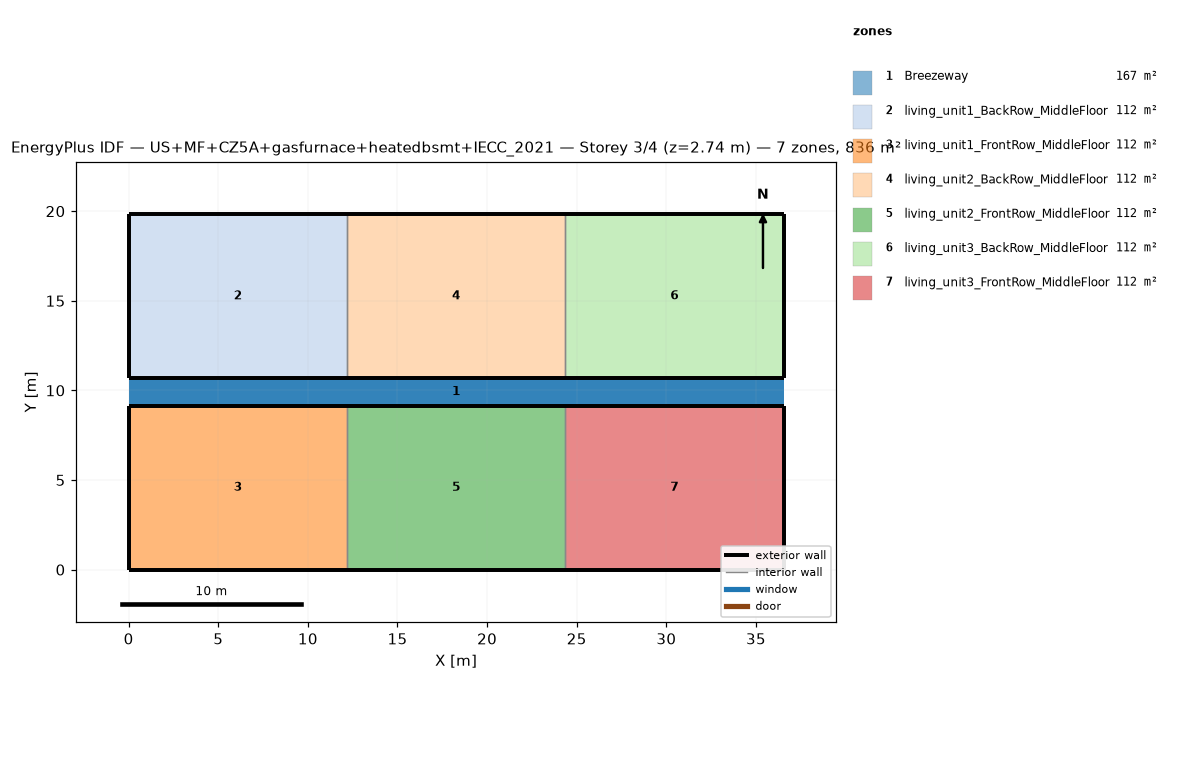
=== STOREY PLAN SPEC (per zone: floor XY polygon, exterior-wall plan segments, windows/doors) ===
zone 1: Breezeway  (167.0 m²)
  floor: (36.54, 9.16) (0.00, 9.16) (0.00, 10.68) (36.54, 10.68)
  floor: (36.54, 9.16) (0.00, 9.16) (0.00, 10.68) (36.54, 10.68)
  floor: (36.54, 9.16) (0.00, 9.16) (0.00, 10.68) (36.54, 10.68)
zone 2: living_unit1_BackRow_MiddleFloor  (111.5 m²)
  floor: (12.18, 10.68) (0.00, 10.68) (0.00, 19.84) (12.18, 19.84)
  exterior wall: (0.00, 10.68) – (12.18, 10.68)  [12.2 m]
  exterior wall: (12.18, 19.84) – (0.00, 19.84)  [12.2 m]
  exterior wall: (0.00, 19.84) – (0.00, 10.68)  [9.2 m]
  interior walls: 1
zone 3: living_unit1_FrontRow_MiddleFloor  (111.5 m²)
  floor: (12.18, 0.00) (0.00, 0.00) (0.00, 9.16) (12.18, 9.16)
  exterior wall: (0.00, 0.00) – (12.18, 0.00)  [12.2 m]
  exterior wall: (12.18, 9.16) – (0.00, 9.16)  [12.2 m]
  exterior wall: (0.00, 9.16) – (0.00, 0.00)  [9.2 m]
  interior walls: 1
zone 4: living_unit2_BackRow_MiddleFloor  (111.5 m²)
  floor: (24.36, 10.68) (12.18, 10.68) (12.18, 19.84) (24.36, 19.84)
  exterior wall: (12.18, 10.68) – (24.36, 10.68)  [12.2 m]
  exterior wall: (24.36, 19.84) – (12.18, 19.84)  [12.2 m]
  interior walls: 2
zone 5: living_unit2_FrontRow_MiddleFloor  (111.5 m²)
  floor: (24.36, 0.00) (12.18, 0.00) (12.18, 9.16) (24.36, 9.16)
  exterior wall: (12.18, 0.00) – (24.36, 0.00)  [12.2 m]
  exterior wall: (24.36, 9.16) – (12.18, 9.16)  [12.2 m]
  interior walls: 2
zone 6: living_unit3_BackRow_MiddleFloor  (111.5 m²)
  floor: (36.54, 10.68) (24.36, 10.68) (24.36, 19.84) (36.54, 19.84)
  exterior wall: (24.36, 10.68) – (36.54, 10.68)  [12.2 m]
  exterior wall: (36.54, 10.68) – (36.54, 19.84)  [9.2 m]
  exterior wall: (36.54, 19.84) – (24.36, 19.84)  [12.2 m]
  interior walls: 1
zone 7: living_unit3_FrontRow_MiddleFloor  (111.5 m²)
  floor: (36.54, 0.00) (24.36, 0.00) (24.36, 9.16) (36.54, 9.16)
  exterior wall: (24.36, 0.00) – (36.54, 0.00)  [12.2 m]
  exterior wall: (36.54, 0.00) – (36.54, 9.16)  [9.2 m]
  exterior wall: (36.54, 9.16) – (24.36, 9.16)  [12.2 m]
  interior walls: 1

=== DERIVED (storey summary) ===
Building: US+MF+CZ5A+gasfurnace+heatedbsmt+IECC_2021
Storey: 3 of 4  (floor level z = 2.74 m)
Storey gross floor area: 836.2 m²
Zones on this storey: 7
  - Breezeway: floor 167.0 m²
  - living_unit1_BackRow_MiddleFloor: floor 111.5 m²; exterior wall 33.5 m (86.9 m²); WWR 0.0%
  - living_unit1_FrontRow_MiddleFloor: floor 111.5 m²; exterior wall 33.5 m (86.9 m²); WWR 0.0%
  - living_unit2_BackRow_MiddleFloor: floor 111.5 m²; exterior wall 24.4 m (63.1 m²); WWR 0.0%
  - living_unit2_FrontRow_MiddleFloor: floor 111.5 m²; exterior wall 24.4 m (63.1 m²); WWR 0.0%
  - living_unit3_BackRow_MiddleFloor: floor 111.5 m²; exterior wall 33.5 m (86.9 m²); WWR 0.0%
  - living_unit3_FrontRow_MiddleFloor: floor 111.5 m²; exterior wall 33.5 m (86.9 m²); WWR 0.0%
Zone adjacency (shared interzone walls):
  - living_unit1_BackRow_MiddleFloor ↔ living_unit2_BackRow_MiddleFloor
  - living_unit1_FrontRow_MiddleFloor ↔ living_unit2_FrontRow_MiddleFloor
  - living_unit2_BackRow_MiddleFloor ↔ living_unit3_BackRow_MiddleFloor
  - living_unit2_FrontRow_MiddleFloor ↔ living_unit3_FrontRow_MiddleFloor